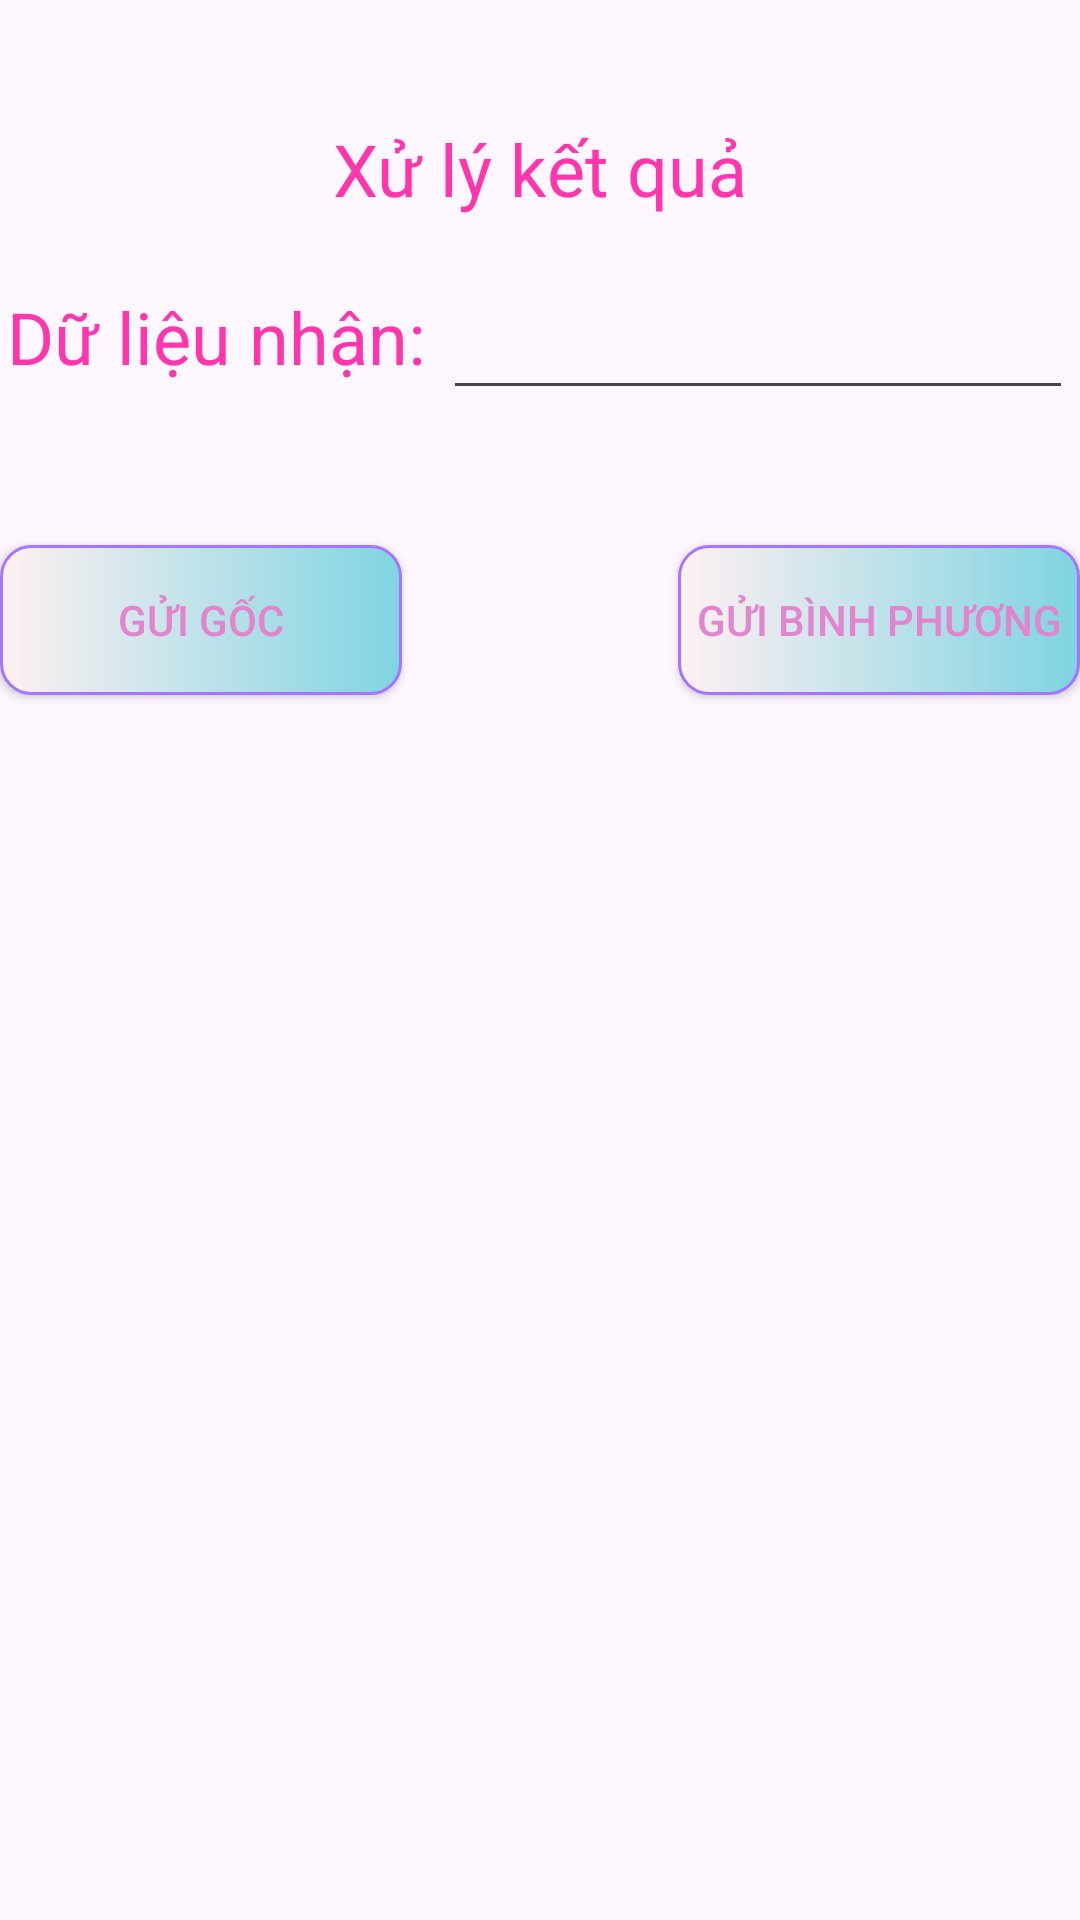

Layout XML and referenced resources for this Android screen:
<!-- AndroidManifest.xml: application theme Theme.Design.Light.NoActionBar -->
<!-- res/layout/activity_intent3_result.xml -->
<?xml version="1.0" encoding="utf-8"?>
<LinearLayout xmlns:android="http://schemas.android.com/apk/res/android"
    xmlns:app="http://schemas.android.com/apk/res-auto"
    xmlns:tools="http://schemas.android.com/tools"
    android:id="@+id/main"
    android:layout_width="match_parent"
    android:layout_height="match_parent"
    android:orientation="vertical"
    tools:context=".Intent3_result">
    <TextView
        android:layout_width="wrap_content"
        android:layout_height="wrap_content"
        android:layout_gravity="center"
        android:layout_marginTop="40dp"
        android:text="Xử lý kết quả"
        android:textColor="#fd36ad"
        android:textSize="24dp" />

    <LinearLayout
        android:layout_width="wrap_content"
        android:layout_height="wrap_content"
        android:orientation="horizontal"
        android:layout_gravity="center"
        android:layout_marginTop="20dp">
        <TextView
            android:layout_width="wrap_content"
            android:layout_height="wrap_content"
            android:text="Dữ liệu nhận: "
            android:textColor="#fd36ad"
            android:textSize="24dp" />
        <EditText
            android:id="@+id/editTextResult"
            android:layout_width="wrap_content"
            android:layout_height="wrap_content"
            android:ems="10"
            android:inputType="number"
            android:padding="10dp"
            />
    </LinearLayout>

    <LinearLayout
        android:layout_width="wrap_content"
        android:layout_height="100dp"
        android:layout_gravity="center"
        android:layout_marginTop="10dp"
        android:orientation="horizontal"
        android:weightSum="2">

        <Button
            android:id="@+id/buttonGuiGoc"
            android:layout_width="0dp"
            android:layout_height="wrap_content"
            android:layout_gravity="center"
            android:layout_marginTop="10dp"
            android:layout_marginEnd="46dp"
            android:layout_weight="1"
            android:background="@drawable/custom_button"
            android:text="Gửi gốc"
            android:textColor="#e284ce"
            app:backgroundTint="@null" />

        <Button
            android:id="@+id/buttonGuiBinhPhuong"
            android:layout_width="0dp"
            android:layout_height="wrap_content"
            android:layout_gravity="center"
            android:layout_marginStart="46dp"
            android:layout_marginTop="10dp"
            android:layout_weight="1"
            android:background="@drawable/custom_button"
            android:text="Gửi bình phương"
            android:textColor="#e284ce"
            app:backgroundTint="@null" />

    </LinearLayout>


</LinearLayout>
<!-- resources referenced by this layout -->
<resources>
  <!-- drawable custom_button (drawable) -->
  <?xml version="1.0" encoding="utf-8"?>
  <shape
      android:shape="rectangle"
      xmlns:android="http://schemas.android.com/apk/res/android">
      <size android:width="180dp"
          android:height="50dp"/>
      <gradient android:startColor="#fff0f2"
          android:endColor="#7fd4e1"/>
      <corners android:radius="10dp"/>
      <stroke android:color="#a575ff"
      android:width="1dp"/>
  </shape>
  <style name="Theme.Design.Light.NoActionBar" parent="Base.Theme.Design.Light.NoActionBar" />
  <style name="Base.Theme.Design.Light.NoActionBar" parent="Theme.Material3.DayNight.NoActionBar">
          
          
      </style>
</resources>
